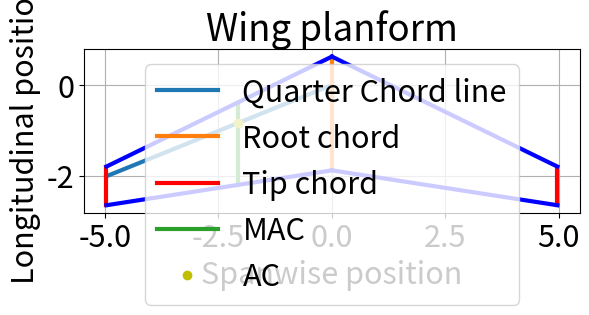

Write Python code to recreate this figure.
import matplotlib.pyplot as plt
from scipy.integrate import quad    
import math

# Adjust font size
plt.rcParams.update({'font.size': 22})
line_width = 3

# --------------------------------------------- Parameters ---------------------------------------------

# Parameters
AR = 5.91638                                          # [-]
S = 16.7                                       # [m^2]
c4_sweep = 22.022                                # [deg]

# For aileron
# y1_a = 8.08                                     # [m]
# y2_a = 11.3                                     # [m]
# c_a = 0.2                                       # [c]

# For flaps
# y1_f = 0.7455                                        # [m]
# y2_f = 3.32                                     # [m]
# c_f = 0.25                                      # [c]

# Spars
# f_spar = 0.2                                    # [c]
# a_spar = 0.75                                   # [c]

# Convert parameters / calculate if necessary
span = math.sqrt(AR*S)                          # [m]
taper_ratio = 0.34 #0.2*(2-c4_sweep*(math.pi/180))    # [-] 
c_r = (2*S)/((1+taper_ratio)*span)              # [m]
c_t = taper_ratio*c_r                           # [m]
c4_sweep /= (180/math.pi)                       # [rad]

# -------------------------------------------- Calculations --------------------------------------------

# Calculation MAC: chord and location
# Integrate from root to tip 
ymin = 0
ymax = span/2

# Define function to integrate
def function(y): 
    return (c_r - ((c_r-c_t)/(span/2))*y)**2

# Integrate 
result, error = quad(function, ymin, ymax)

# Apply formulas to find MAC and spanwise position
mac = (2/S) * result
spanwise_pos = (mac - c_r) / -((c_r-c_t)/(span/2))

# Root chord position
q_c_r = 0
le_c_r = q_c_r + 0.25 * c_r
te_c_r = q_c_r - 0.75 * c_r

# Tip chord position
q_c_t = q_c_r - (span/2) * math.tan(c4_sweep)
le_c_t = q_c_t + 0.25 * c_t
te_c_t = q_c_t - 0.75 * c_t

# MAC position
q_c_mac = q_c_r - (spanwise_pos) * math.tan(c4_sweep)
le_mac = q_c_mac + 0.25 * mac
te_mac = q_c_mac - 0.75 * mac

# Calculating XLEMAC
XLEMAC = spanwise_pos * math.tan(c4_sweep) + (1/4)*c_r - (1/4)*mac

# Calculate leading and trailing edge sweep angle
slope_le = (le_c_r - le_c_t) / (span/2)
le_sweep = math.atan(slope_le)

slope_te = (te_c_r - te_c_t) / (span/2)
te_sweep = math.atan(slope_te)

# Calculate c/2 sweep angle
slope_c2 = ((le_c_r-0.5*c_r) - (le_c_t-0.5*c_t)) / (span/2)
c2_sweep = math.atan(slope_c2)

# Calculate LE spar sweep angle
slope_le_sp = ((le_c_r-0.2*c_r) - (le_c_t-0.2*c_t)) / (span/2)
le_sp_sweep = math.atan(slope_le_sp)

# Calculate TE spar sweep angle
slope_te_sp = ((le_c_r-0.75*c_r) - (le_c_t-0.75*c_t)) / (span/2)
te_sp_sweep = math.atan(slope_te_sp)

# # TE aileron positions
# slope_ai = ((le_c_r-(1-c_a)*c_r) - (le_c_t-(1-c_a)*c_t)) / (span/2)
# ai1 = -(0.75-c_a)*c_r-y1_a*slope_ai
# ai2 = -0.75*c_r-y1_a*slope_te
# ai3 = -(0.75-c_a)*c_r-y2_a*slope_ai
# ai4 = -0.75*c_r-y2_a*slope_te

# # TE flaps positions
# slope_fl = ((le_c_r-(1-c_f)*c_r) - (le_c_t-(1-c_f)*c_t)) / (span/2)
# fl1 = -(0.75-c_f)*c_r-y1_f*slope_fl
# fl2 = -0.75*c_r-y1_f*slope_te
# fl3 = -(0.75-c_f)*c_r-y2_f*slope_fl
# fl4 = -0.75*c_r-y2_f*slope_te

# ------------------------------------------ Printing results ------------------------------------------

print("-------------------- Summary ----------------------")
print("Span:                        ", round(span,2), "[m]")
print("Taper ratio:                 ", round(taper_ratio,3), "[-]")
print("Root chord:                  ", round(c_r,2), "[m]")
print("Tip chord:                   ", round(c_t,2), "[m]")
print("MAC:                         ", round(mac,2), "[m]")
print("Spanwise position MAC:       ", round(spanwise_pos,2), "[m]")
print("XLEMAC:                      ", round(XLEMAC,2), "[m]")
print("Leading edge sweep angle:    ", round(le_sweep*(180/math.pi),2), "[deg]")
print("Front spar sweep angle:      ", round(le_sp_sweep*(180/math.pi),2), "[deg]")
print("Half chord sweep angle:      ", round(c2_sweep*(180/math.pi),2), "[deg]")
print("Aft spar sweep angle:        ", round(te_sp_sweep*(180/math.pi),2), "[deg]")
print("Trailing edge sweep angle:   ", round(te_sweep*(180/math.pi),2), "[deg]")
print("---------------------------------------------------")

# ---------------------------------------------- Plotting ----------------------------------------------

# Make plot
plt.figure()

# Quarter chord line left side
plt.plot((0,-span/2),(q_c_r,q_c_t), label="Quarter Chord line", linewidth=line_width)

# # Spars
# plt.plot((0,span/2),(le_c_r-f_spar*c_r,le_c_t-f_spar*c_t), 'm', label="Spars", linewidth=line_width)
# plt.plot((0,-span/2),(le_c_r-f_spar*c_r,le_c_t-f_spar*c_t), 'm', linewidth=line_width)
# plt.plot((0,span/2),(le_c_r-a_spar*c_r,le_c_t-a_spar*c_t), 'm', linewidth=line_width)
# plt.plot((0,-span/2),(le_c_r-a_spar*c_r,le_c_t-a_spar*c_t), 'm', linewidth=line_width)

# # Aileron
# plt.plot((y1_a,y2_a),(ai1,ai3),'y', label="Ailerons", linewidth=line_width)
# plt.plot((y1_a,y1_a),(ai1,ai2),'y', linewidth=line_width)
# plt.plot((y2_a,y2_a),(ai3,ai4),'y', linewidth=line_width)
# plt.plot((-y1_a,-y2_a),(ai1,ai3),'y', linewidth=line_width)
# plt.plot((-y1_a,-y1_a),(ai1,ai2),'y', linewidth=line_width)
# plt.plot((-y2_a,-y2_a),(ai3,ai4),'y', linewidth=line_width) 

# # Flaps
# plt.plot((y1_f,y2_f),(fl1,fl3),'c', label="Flaps", linewidth=line_width)
# plt.plot((y1_f,y1_f),(fl1,fl2),'c', linewidth=line_width)
# plt.plot((y2_f,y2_f),(fl3,fl4),'c', linewidth=line_width)
# plt.plot((-y1_f,-y2_f),(fl1,fl3),'c', linewidth=line_width)
# plt.plot((-y1_f,-y1_f),(fl1,fl2),'c', linewidth=line_width)
# plt.plot((-y2_f,-y2_f),(fl3,fl4),'c', linewidth=line_width) 

# Root chord
plt.plot((0,0),(le_c_r,te_c_r), label="Root chord", linewidth=line_width)

# Tip chords
plt.plot((-span/2,-span/2),(le_c_t,te_c_t), 'r', label="Tip chord", linewidth=line_width)
plt.plot((span/2,span/2),(le_c_t,te_c_t), 'r', linewidth=line_width)

# MAC on left side
mac_plot = plt.plot((-spanwise_pos,-spanwise_pos),(te_mac,le_mac), label="MAC", linewidth=line_width)

# Connecting
plt.plot((-span/2,0),(le_c_t,le_c_r), 'b', linewidth=line_width)
plt.plot((0,span/2),(le_c_r,le_c_t), 'b', linewidth=line_width)
plt.plot((-span/2,0),(te_c_t,te_c_r), 'b', linewidth=line_width)
plt.plot((0,span/2),(te_c_r,te_c_t), 'b', linewidth=line_width)

# Aerodynamic center
plt.plot(-spanwise_pos, le_mac-0.25*mac, 'yo', label="AC")

# Finalizing
plt.gca().set_aspect('equal', adjustable='box')
plt.title("Wing planform")
plt.xlabel("Spanwise position")
plt.ylabel("Longitudinal position")
plt.legend()
plt.grid()
plt.show()